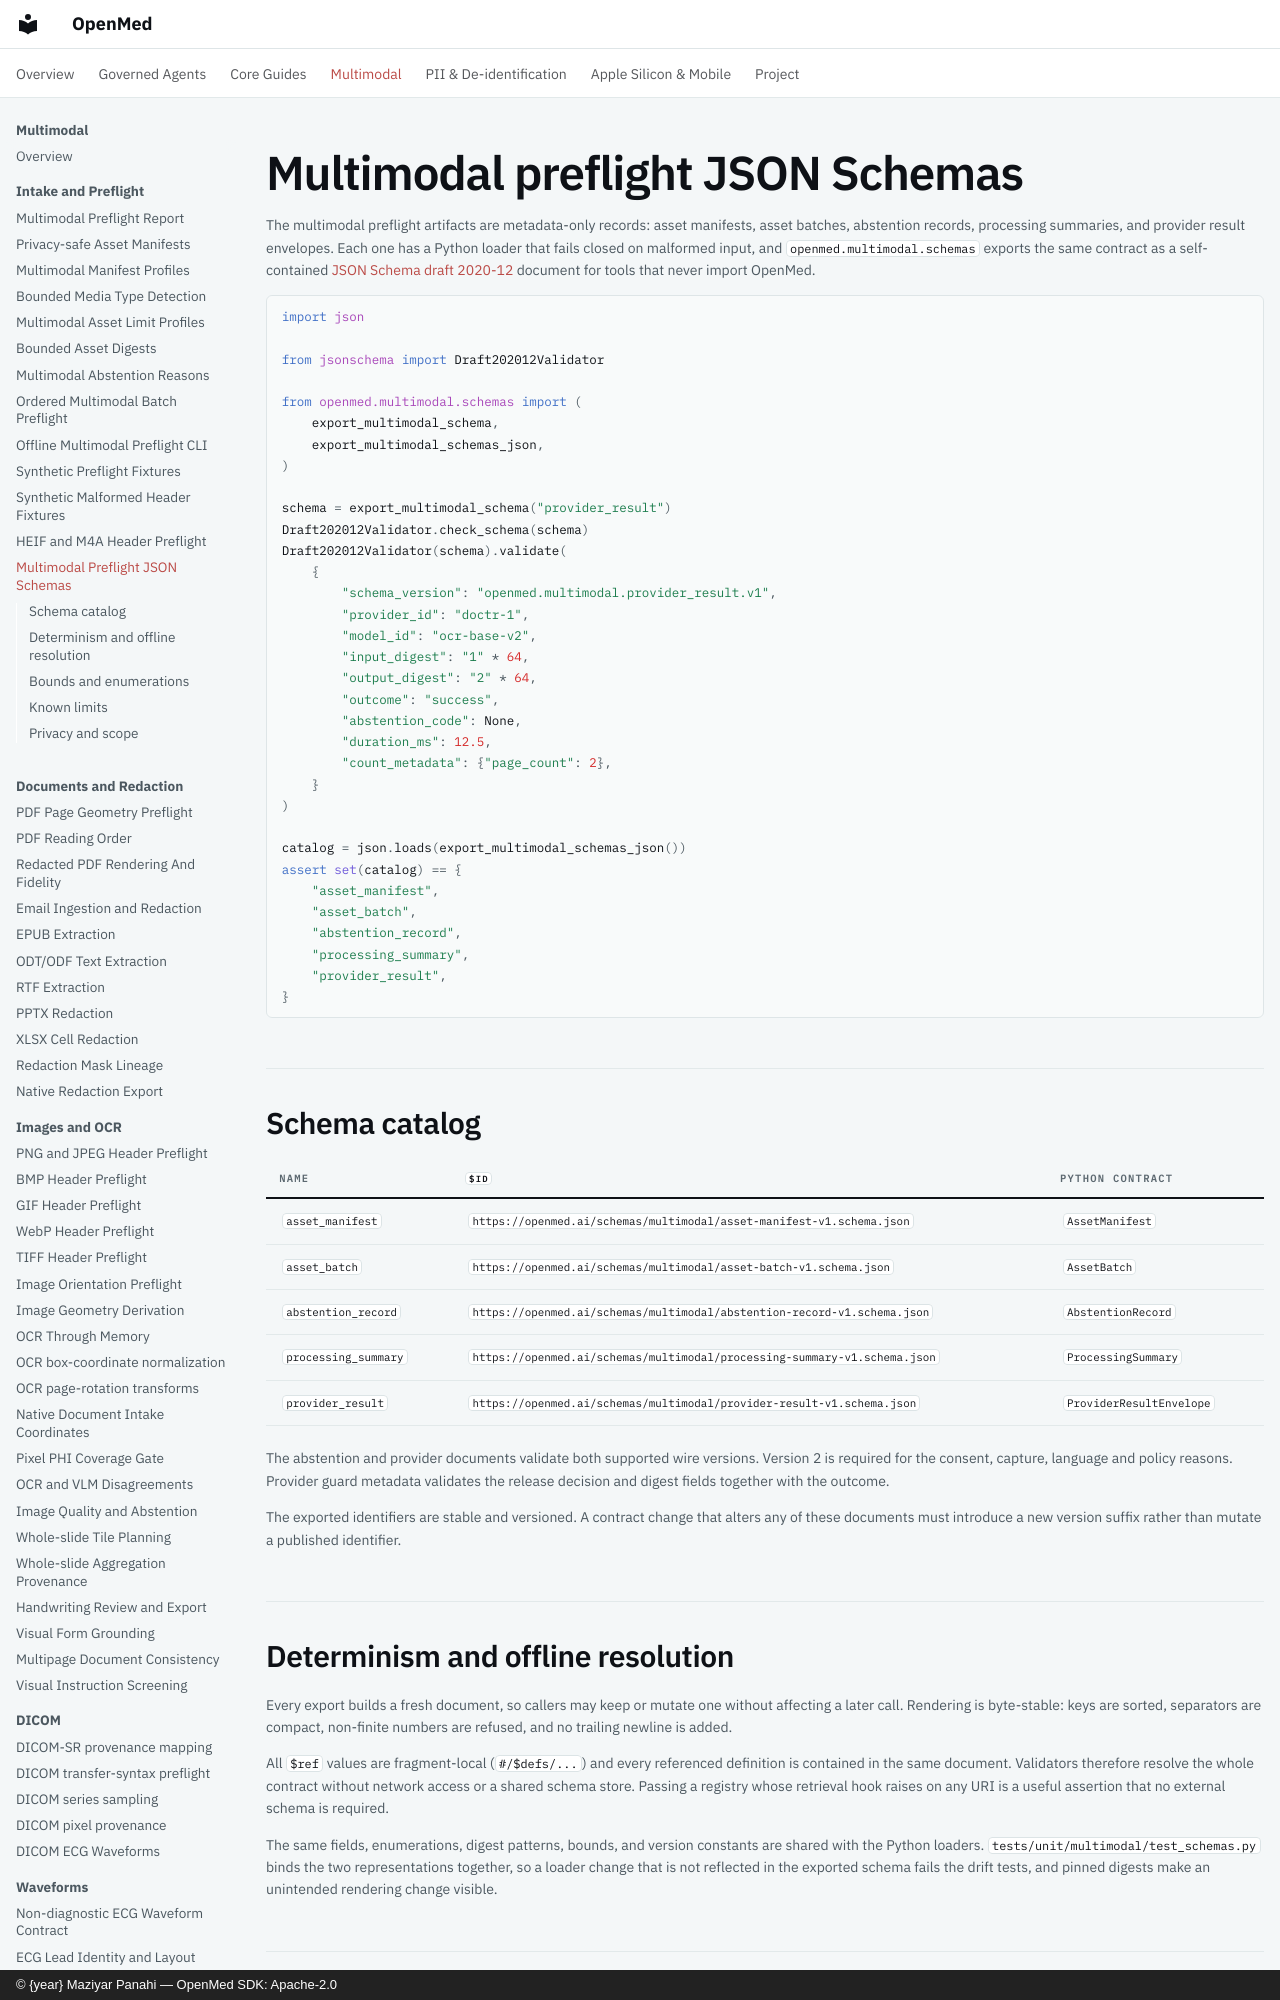

repository: maziyarpanahi/openmed · page: multimodal/json-schemas/index.html · generator: mkdocs · copyright: © {year} Maziyar Panahi — OpenMed SDK: Apache-2.0

# Multimodal preflight JSON Schemas

The multimodal preflight artifacts are metadata-only records: asset manifests,
asset batches, abstention records, processing summaries, and provider result
envelopes. Each one has a Python loader that fails closed on malformed input, and
`openmed.multimodal.schemas` exports the same contract as a self-contained
[JSON Schema draft 2020-12](https://json-schema.org/draft/2020-12/schema)
document for tools that never import OpenMed.

```python
import json

from jsonschema import Draft202012Validator

from openmed.multimodal.schemas import (
    export_multimodal_schema,
    export_multimodal_schemas_json,
)

schema = export_multimodal_schema("provider_result")
Draft202012Validator.check_schema(schema)
Draft202012Validator(schema).validate(
    {
        "schema_version": "openmed.multimodal.provider_result.v1",
        "provider_id": "doctr-1",
        "model_id": "ocr-base-v2",
        "input_digest": "1" * 64,
        "output_digest": "2" * 64,
        "outcome": "success",
        "abstention_code": None,
        "duration_ms": 12.5,
        "count_metadata": {"page_count": 2},
    }
)

catalog = json.loads(export_multimodal_schemas_json())
assert set(catalog) == {
    "asset_manifest",
    "asset_batch",
    "abstention_record",
    "processing_summary",
    "provider_result",
}
```

## Schema catalog

| Name | `$id` | Python contract |
| --- | --- | --- |
| `asset_manifest` | `https://openmed.ai/schemas/multimodal/asset-manifest-v1.schema.json` | `AssetManifest` |
| `asset_batch` | `https://openmed.ai/schemas/multimodal/asset-batch-v1.schema.json` | `AssetBatch` |
| `abstention_record` | `https://openmed.ai/schemas/multimodal/abstention-record-v1.schema.json` | `AbstentionRecord` |
| `processing_summary` | `https://openmed.ai/schemas/multimodal/processing-summary-v1.schema.json` | `ProcessingSummary` |
| `provider_result` | `https://openmed.ai/schemas/multimodal/provider-result-v1.schema.json` | `ProviderResultEnvelope` |

The abstention and provider documents validate both supported wire versions.
Version 2 is required for the consent, capture, language and policy reasons.
Provider guard metadata validates the release decision and digest fields
together with the outcome.

The exported identifiers are stable and versioned. A contract change that alters
any of these documents must introduce a new version suffix rather than mutate a
published identifier.
